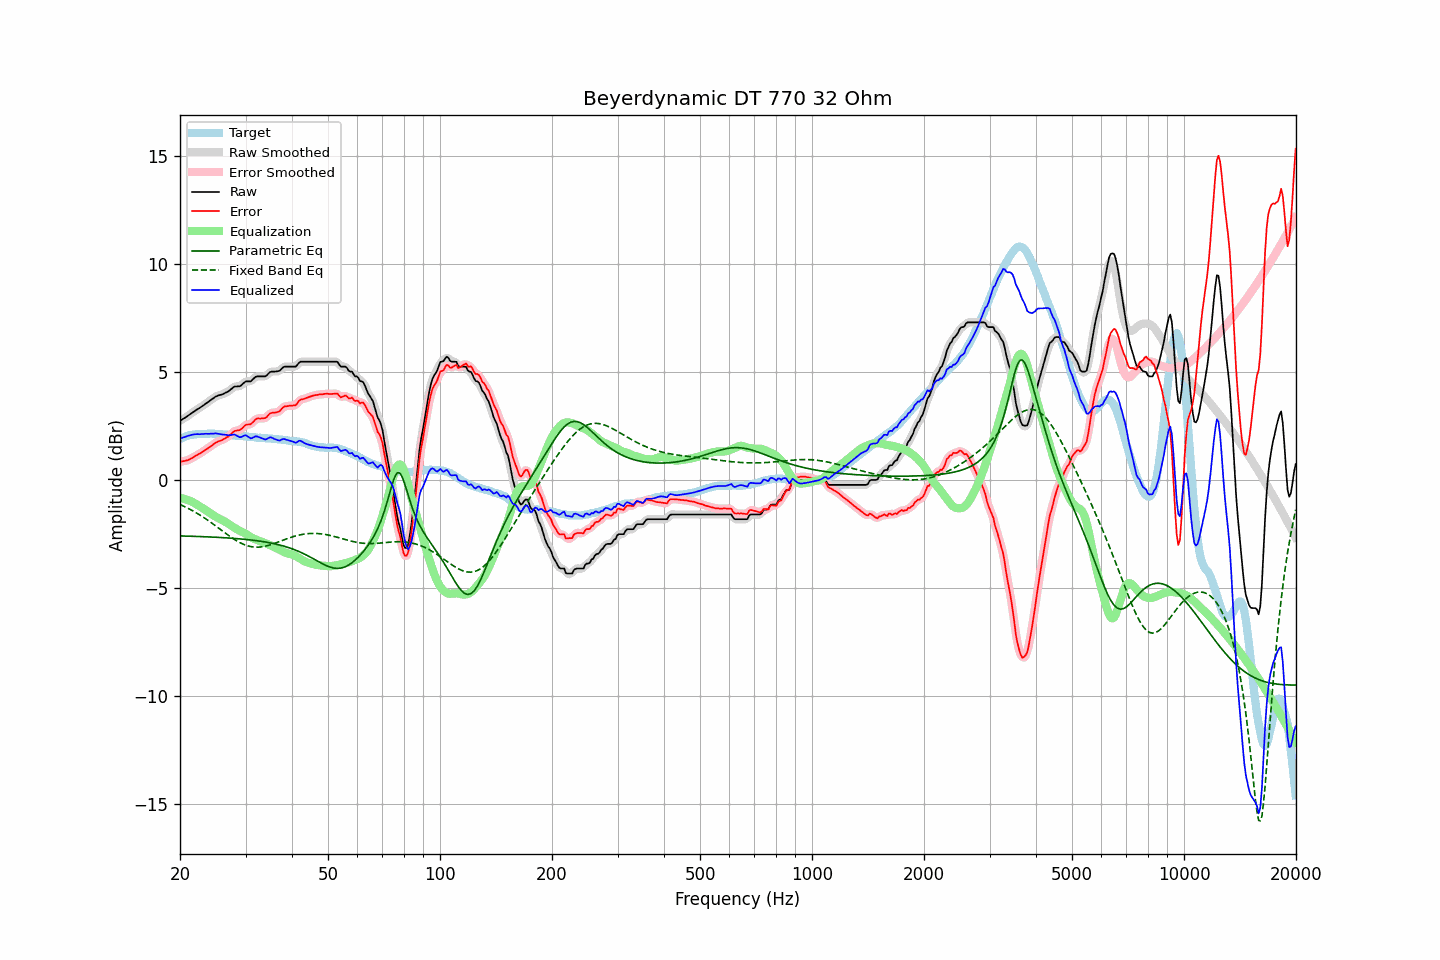

Data behind this chart, as committed beside it:
frequency, raw, error, smoothed, error_smoothed, equalization, parametric_eq, fixed_band_eq, equalized_raw, equalized_smoothed, target
20.00, 2.74, 0.85, 2.74, 0.85, -0.84, -2.59, -1.14, 1.90, 1.90, 1.89
20.20, 2.78, 0.85, 2.78, 0.85, -0.85, -2.59, -1.17, 1.93, 1.93, 1.93
20.40, 2.83, 0.87, 2.83, 0.86, -0.86, -2.60, -1.20, 1.97, 1.96, 1.96
20.61, 2.87, 0.88, 2.87, 0.88, -0.88, -2.60, -1.24, 1.99, 1.99, 1.99
20.81, 2.92, 0.90, 2.92, 0.90, -0.91, -2.60, -1.28, 2.01, 2.01, 2.02
21.02, 2.97, 0.92, 2.97, 0.92, -0.93, -2.60, -1.31, 2.04, 2.04, 2.05
21.23, 3.02, 0.95, 3.02, 0.95, -0.96, -2.60, -1.35, 2.06, 2.06, 2.07
21.44, 3.07, 0.99, 3.07, 0.99, -0.99, -2.61, -1.39, 2.08, 2.08, 2.08
21.66, 3.13, 1.04, 3.13, 1.04, -1.03, -2.61, -1.43, 2.10, 2.10, 2.09
21.87, 3.18, 1.08, 3.18, 1.08, -1.07, -2.61, -1.47, 2.11, 2.11, 2.10
22.09, 3.23, 1.12, 3.23, 1.12, -1.12, -2.61, -1.52, 2.11, 2.12, 2.11
22.31, 3.28, 1.16, 3.28, 1.16, -1.16, -2.62, -1.56, 2.12, 2.12, 2.12
22.54, 3.32, 1.20, 3.32, 1.20, -1.21, -2.62, -1.61, 2.11, 2.12, 2.12
22.76, 3.37, 1.25, 3.37, 1.25, -1.25, -2.62, -1.65, 2.12, 2.12, 2.12
22.99, 3.42, 1.30, 3.42, 1.30, -1.30, -2.62, -1.70, 2.12, 2.12, 2.12
23.22, 3.47, 1.34, 3.47, 1.35, -1.35, -2.63, -1.75, 2.12, 2.13, 2.13
23.45, 3.53, 1.40, 3.53, 1.40, -1.40, -2.63, -1.80, 2.13, 2.13, 2.13
23.69, 3.58, 1.44, 3.58, 1.45, -1.45, -2.63, -1.85, 2.13, 2.13, 2.14
23.92, 3.63, 1.49, 3.63, 1.49, -1.50, -2.64, -1.90, 2.13, 2.13, 2.14
24.16, 3.69, 1.54, 3.69, 1.54, -1.55, -2.64, -1.95, 2.14, 2.13, 2.15
24.40, 3.74, 1.60, 3.74, 1.60, -1.60, -2.64, -2.01, 2.14, 2.14, 2.14
24.65, 3.79, 1.66, 3.80, 1.66, -1.65, -2.65, -2.06, 2.14, 2.15, 2.13
24.89, 3.85, 1.72, 3.84, 1.71, -1.69, -2.65, -2.12, 2.16, 2.15, 2.13
25.14, 3.88, 1.75, 3.88, 1.75, -1.74, -2.66, -2.17, 2.14, 2.14, 2.13
25.39, 3.91, 1.79, 3.91, 1.78, -1.78, -2.66, -2.23, 2.14, 2.13, 2.12
25.65, 3.93, 1.81, 3.93, 1.81, -1.81, -2.66, -2.28, 2.12, 2.12, 2.12
25.91, 3.95, 1.84, 3.95, 1.84, -1.85, -2.67, -2.34, 2.10, 2.11, 2.11
26.16, 3.98, 1.88, 3.98, 1.88, -1.89, -2.67, -2.39, 2.09, 2.10, 2.10
26.43, 4.02, 1.92, 4.02, 1.92, -1.93, -2.68, -2.45, 2.09, 2.09, 2.10
26.69, 4.06, 1.97, 4.05, 1.96, -1.98, -2.68, -2.50, 2.08, 2.08, 2.09
26.96, 4.09, 2.00, 4.10, 2.01, -2.03, -2.69, -2.56, 2.06, 2.07, 2.09
27.23, 4.15, 2.07, 4.15, 2.07, -2.08, -2.69, -2.61, 2.07, 2.07, 2.08
27.50, 4.21, 2.13, 4.21, 2.14, -2.13, -2.70, -2.66, 2.08, 2.08, 2.08
27.77, 4.27, 2.22, 4.27, 2.21, -2.17, -2.70, -2.71, 2.10, 2.09, 2.06
28.05, 4.32, 2.27, 4.31, 2.26, -2.22, -2.71, -2.76, 2.10, 2.09, 2.05
28.33, 4.32, 2.28, 4.32, 2.28, -2.26, -2.71, -2.81, 2.06, 2.06, 2.04
28.62, 4.33, 2.30, 4.33, 2.29, -2.31, -2.72, -2.85, 2.02, 2.02, 2.03
28.90, 4.33, 2.30, 4.34, 2.31, -2.35, -2.73, -2.89, 1.98, 1.99, 2.03
29.19, 4.37, 2.35, 4.38, 2.35, -2.39, -2.73, -2.93, 1.98, 1.99, 2.02
29.48, 4.44, 2.41, 4.44, 2.42, -2.42, -2.74, -2.96, 2.02, 2.02, 2.03
29.78, 4.51, 2.49, 4.50, 2.49, -2.45, -2.75, -2.99, 2.05, 2.05, 2.02
30.08, 4.56, 2.55, 4.55, 2.54, -2.49, -2.75, -3.02, 2.06, 2.05, 2.01
30.38, 4.56, 2.56, 4.56, 2.56, -2.54, -2.76, -3.05, 2.02, 2.02, 2.00
30.68, 4.56, 2.57, 4.56, 2.57, -2.59, -2.77, -3.07, 1.97, 1.97, 1.99
30.99, 4.56, 2.58, 4.58, 2.59, -2.64, -2.78, -3.08, 1.92, 1.94, 1.98
31.30, 4.63, 2.65, 4.63, 2.65, -2.69, -2.79, -3.10, 1.94, 1.95, 1.98
31.61, 4.70, 2.72, 4.70, 2.72, -2.72, -2.80, -3.11, 1.98, 1.98, 1.98
31.93, 4.77, 2.80, 4.76, 2.79, -2.75, -2.81, -3.11, 2.02, 2.00, 1.97
32.24, 4.79, 2.84, 4.79, 2.83, -2.78, -2.82, -3.11, 2.01, 2.01, 1.95
32.57, 4.79, 2.84, 4.80, 2.85, -2.81, -2.83, -3.11, 1.98, 1.99, 1.95
32.89, 4.79, 2.84, 4.79, 2.85, -2.84, -2.84, -3.10, 1.95, 1.96, 1.95
33.22, 4.79, 2.85, 4.79, 2.84, -2.87, -2.85, -3.09, 1.92, 1.92, 1.94
33.55, 4.79, 2.85, 4.78, 2.85, -2.89, -2.86, -3.08, 1.90, 1.89, 1.94
33.89, 4.79, 2.86, 4.80, 2.87, -2.92, -2.87, -3.07, 1.87, 1.88, 1.93
34.23, 4.84, 2.91, 4.85, 2.93, -2.95, -2.88, -3.05, 1.89, 1.90, 1.93
34.57, 4.92, 3.01, 4.91, 3.00, -2.98, -2.90, -3.03, 1.94, 1.93, 1.91
34.92, 4.99, 3.08, 4.97, 3.06, -3.02, -2.91, -3.01, 1.97, 1.96, 1.91
35.27, 5.01, 3.10, 5.01, 3.10, -3.05, -2.93, -2.98, 1.96, 1.96, 1.91
35.62, 5.01, 3.11, 5.02, 3.11, -3.09, -2.94, -2.96, 1.92, 1.93, 1.90
35.97, 5.01, 3.11, 5.01, 3.12, -3.12, -2.96, -2.93, 1.89, 1.89, 1.90
... 635 more rows
